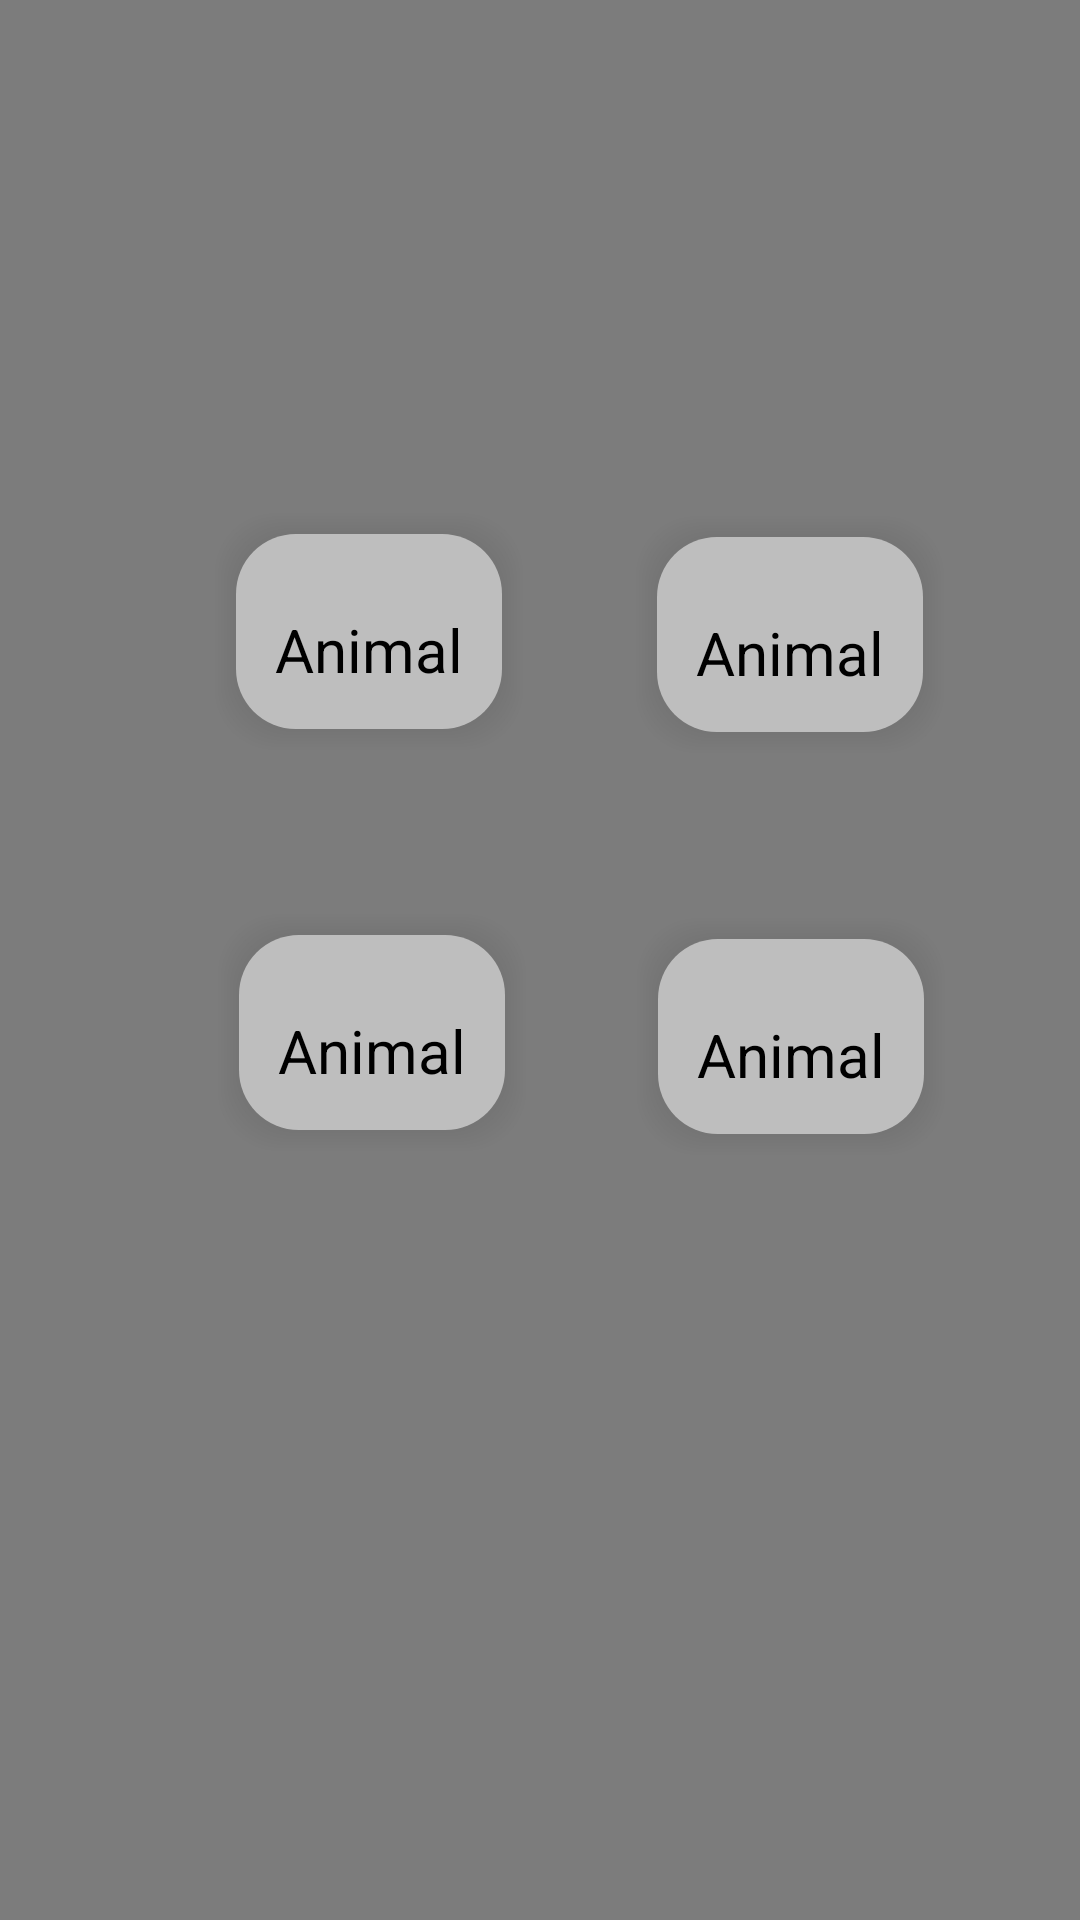

This screen was rendered from an Android layout file. Write that file and the resources it references.
<!-- AndroidManifest.xml: application theme Theme.MyPetsLife -->
<!-- res/layout/add_reminder_pop_up.xml -->
<?xml version="1.0" encoding="utf-8"?>
<androidx.constraintlayout.widget.ConstraintLayout
    xmlns:android="http://schemas.android.com/apk/res/android"
    xmlns:app="http://schemas.android.com/apk/res-auto"
    xmlns:tools="http://schemas.android.com/tools"
    android:layout_width="match_parent"
    android:layout_height="match_parent"
    android:background="#80000000"
    >

    <LinearLayout
        android:id="@+id/linearLayout"
        android:layout_width="wrap_content"
        android:layout_height="wrap_content"
        android:layout_margin="5dp"
        android:background="@drawable/shadowfile_linearlayout"
        android:gravity="center_horizontal"
        android:orientation="vertical"
        android:padding="20dp"
        app:layout_constraintBottom_toBottomOf="parent"
        app:layout_constraintEnd_toEndOf="parent"
        app:layout_constraintHorizontal_bias="0.269"
        app:layout_constraintStart_toStartOf="parent"
        app:layout_constraintTop_toTopOf="parent"
        app:layout_constraintVertical_bias="0.301">

        <ImageView
            android:id="@+id/ivSpecies"
            android:layout_width="wrap_content"
            android:layout_height="wrap_content"
            android:clickable="true"
            app:layout_constraintEnd_toEndOf="parent"
            app:layout_constraintHorizontal_bias="0.256"
            app:layout_constraintStart_toStartOf="parent"
            app:layout_constraintTop_toTopOf="parent"
            tools:srcCompat="@tools:sample/avatars" />


        <TextView
            android:id="@+id/tvSpecies"
            android:layout_width="wrap_content"
            android:layout_height="wrap_content"
            android:layout_marginTop="12dp"
            android:text="Animal"
            android:textColor="@color/black"
            android:textSize="20dp"
            app:layout_constraintEnd_toEndOf="parent"
            app:layout_constraintHorizontal_bias="0.507"
            app:layout_constraintStart_toStartOf="parent"
            app:layout_constraintTop_toBottomOf="@+id/imageView" />

    </LinearLayout>

    <LinearLayout
        android:id="@+id/linearLayout2"
        android:layout_width="wrap_content"
        android:layout_height="wrap_content"
        android:layout_margin="5dp"
        android:background="@drawable/shadowfile_linearlayout"
        android:gravity="center_horizontal"
        android:orientation="vertical"
        android:padding="20dp"
        app:layout_constraintBottom_toBottomOf="parent"
        app:layout_constraintEnd_toEndOf="parent"
        app:layout_constraintHorizontal_bias="0.448"
        app:layout_constraintStart_toEndOf="@+id/linearLayout"
        app:layout_constraintTop_toTopOf="parent"
        app:layout_constraintVertical_bias="0.303">


        <ImageView
            android:id="@+id/ivSpecies2"
            android:layout_width="wrap_content"
            android:layout_height="wrap_content"
            android:clickable="true"
            app:layout_constraintEnd_toEndOf="parent"
            app:layout_constraintHorizontal_bias="0.762"
            app:layout_constraintStart_toStartOf="parent"
            app:layout_constraintTop_toTopOf="parent"
            tools:srcCompat="@tools:sample/avatars" />

        <TextView
            android:id="@+id/tvSpecies2"
            android:layout_width="wrap_content"
            android:layout_height="wrap_content"
            android:layout_marginTop="12dp"
            android:text="Animal"
            android:textColor="@color/black"
            android:textSize="20dp"
            app:layout_constraintEnd_toEndOf="parent"
            app:layout_constraintHorizontal_bias="0.507"
            app:layout_constraintStart_toStartOf="parent"
            app:layout_constraintTop_toBottomOf="@+id/imageView" />

    </LinearLayout>

    <LinearLayout
        android:id="@+id/linearLayout3"
        android:layout_width="wrap_content"
        android:layout_height="wrap_content"
        android:layout_margin="5dp"
        android:background="@drawable/shadowfile_linearlayout"
        android:gravity="center_horizontal"
        android:orientation="vertical"
        android:padding="20dp"
        app:layout_constraintBottom_toBottomOf="parent"
        app:layout_constraintEnd_toEndOf="parent"
        app:layout_constraintHorizontal_bias="0.273"
        app:layout_constraintStart_toStartOf="parent"
        app:layout_constraintTop_toBottomOf="@+id/linearLayout"
        app:layout_constraintVertical_bias="0.165">


        <ImageView
            android:id="@+id/ivSpecies3"
            android:layout_width="wrap_content"
            android:layout_height="wrap_content"
            android:clickable="true"
            app:layout_constraintEnd_toEndOf="parent"
            app:layout_constraintHorizontal_bias="0.762"
            app:layout_constraintStart_toStartOf="parent"
            app:layout_constraintTop_toTopOf="parent"
            tools:srcCompat="@tools:sample/avatars" />

        <TextView
            android:id="@+id/tvSpecies3"
            android:layout_width="wrap_content"
            android:layout_height="wrap_content"
            android:layout_marginTop="12dp"
            android:text="Animal"
            android:textColor="@color/black"
            android:textSize="20dp"
            app:layout_constraintEnd_toEndOf="parent"
            app:layout_constraintHorizontal_bias="0.507"
            app:layout_constraintStart_toStartOf="parent"
            app:layout_constraintTop_toBottomOf="@+id/imageView" />

    </LinearLayout>

    <LinearLayout
        android:id="@+id/linearLayout4"
        android:layout_width="wrap_content"
        android:layout_height="wrap_content"
        android:layout_margin="5dp"
        android:background="@drawable/shadowfile_linearlayout"
        android:gravity="center_horizontal"
        android:orientation="vertical"
        android:padding="20dp"
        app:layout_constraintBottom_toBottomOf="parent"
        app:layout_constraintEnd_toEndOf="parent"
        app:layout_constraintHorizontal_bias="0.444"
        app:layout_constraintStart_toEndOf="@+id/linearLayout3"
        app:layout_constraintTop_toBottomOf="@+id/linearLayout2"
        app:layout_constraintVertical_bias="0.167">


        <ImageView
            android:id="@+id/ivSpecies4"
            android:layout_width="wrap_content"
            android:layout_height="wrap_content"
            android:clickable="true"
            app:layout_constraintEnd_toEndOf="parent"
            app:layout_constraintHorizontal_bias="0.762"
            app:layout_constraintStart_toStartOf="parent"
            app:layout_constraintTop_toTopOf="parent"
            tools:srcCompat="@tools:sample/avatars" />

        <TextView
            android:id="@+id/tvSpecies4"
            android:layout_width="wrap_content"
            android:layout_height="wrap_content"
            android:layout_marginTop="12dp"
            android:text="Animal"
            android:textColor="@color/black"
            android:textSize="20dp"
            app:layout_constraintEnd_toEndOf="parent"
            app:layout_constraintHorizontal_bias="0.507"
            app:layout_constraintStart_toStartOf="parent"
            app:layout_constraintTop_toBottomOf="@+id/imageView" />

    </LinearLayout>


</androidx.constraintlayout.widget.ConstraintLayout>
<!-- resources referenced by this layout -->
<resources>
  <color name="black">#FF000000</color>
  <!-- drawable shadowfile_linearlayout (drawable) -->
  <?xml version="1.0" encoding="utf-8"?>
  <layer-list xmlns:android="http://schemas.android.com/apk/res/android">
      
      <item>
          <shape>
              <padding android:top="1dp" android:right="1dp" android:bottom="1dp" android:left="1dp" />
              <solid android:color="#03000000" />
              <corners android:radius="20dp" />
          </shape>
      </item>    <item>
      <shape>
          <padding android:top="1dp" android:right="1dp" android:bottom="1dp" android:left="1dp" />
          <solid android:color="#03000000" />
          <corners android:radius="20dp" />
      </shape>
  </item>    <item>
      <shape>
          <padding android:top="1dp" android:right="1dp" android:bottom="1dp" android:left="1dp" />
          <solid android:color="#03000000" />
          <corners android:radius="20dp" />
      </shape>
  </item>
      <item>
          <shape>
              <padding android:top="1dp" android:right="1dp" android:bottom="1dp" android:left="1dp" />
              <solid android:color="#03000000" />
              <corners android:radius="20dp" />
          </shape>
      </item>
      <item>
          <shape>
              <padding android:top="1dp" android:right="1dp" android:bottom="1dp" android:left="1dp" />
              <solid android:color="#03000000" />
              <corners android:radius="20dp" />
          </shape>
      </item>
      <item>
          <shape>
              <padding android:top="1dp" android:right="1dp" android:bottom="1dp" android:left="1dp" />
              <solid android:color="#03000000" />
              <corners android:radius="20dp" />
          </shape>
      </item>
      <item>
          <shape>
              <padding android:top="1dp" android:right="1dp" android:bottom="1dp" android:left="1dp" />
              <solid android:color="#03000000" />
              <corners android:radius="20dp" />
          </shape>
      </item>
  
      
      <item>
          <shape>
              <solid android:color="#88FFFFFF" />
              <corners android:radius="20dp" />
          </shape>
      </item>
  </layer-list>
  <style name="Theme.MyPetsLife" parent="Theme.AppCompat.DayNight.DarkActionBar">
          
          <item name="colorPrimary">@color/soft_green</item>
          <item name="colorPrimaryVariant">@color/purple_700</item>
          <item name="colorOnPrimary">@color/white</item>
          
          <item name="colorSecondary">@color/teal_200</item>
          <item name="colorSecondaryVariant">@color/teal_700</item>
          <item name="colorOnSecondary">@color/black</item>
          
          <item name="android:statusBarColor" tools:targetApi="l">?attr/colorPrimaryVariant</item>
          
      </style>
  <color name="soft_green">#2AF598</color>
  <color name="purple_700">#FF3700B3</color>
  <color name="white">#FFFFFFFF</color>
  <color name="teal_200">#FF03DAC5</color>
  <color name="teal_700">#FF018786</color>
</resources>
